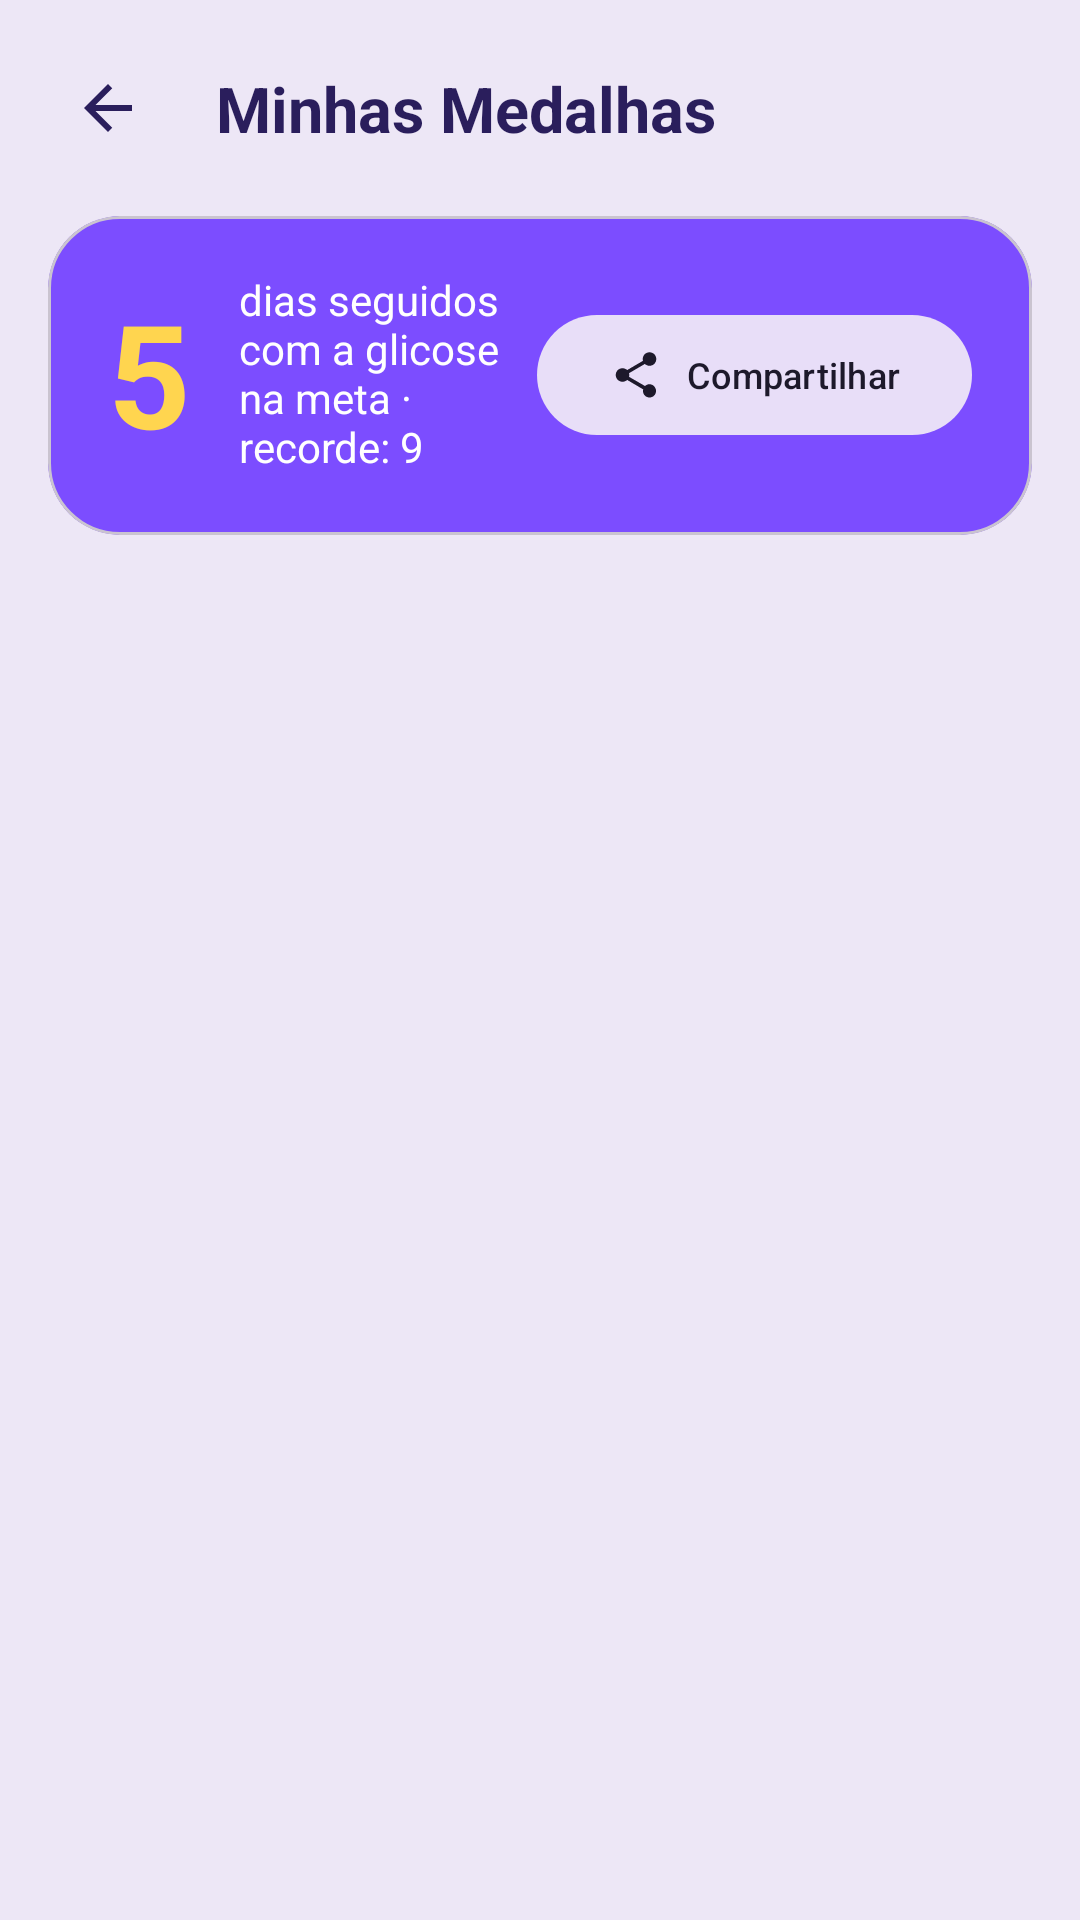

Layout XML and referenced resources for this Android screen:
<!-- AndroidManifest.xml: application theme Theme.GlicoKids -->
<!-- res/layout/activity_gallery.xml -->
<?xml version="1.0" encoding="utf-8"?>
<androidx.constraintlayout.widget.ConstraintLayout xmlns:android="http://schemas.android.com/apk/res/android"
    xmlns:app="http://schemas.android.com/apk/res-auto"
    xmlns:tools="http://schemas.android.com/tools"
    android:layout_width="match_parent"
    android:layout_height="match_parent"
    android:background="@color/lavender_bg">

    <ImageButton
        android:id="@+id/btnBack"
        android:layout_width="40dp"
        android:layout_height="40dp"
        android:layout_marginStart="16dp"
        android:layout_marginTop="16dp"
        android:background="@drawable/bg_circle_white"
        android:src="@drawable/ic_back_ink"
        android:contentDescription="Back"
        app:layout_constraintStart_toStartOf="parent"
        app:layout_constraintTop_toTopOf="parent" />

    <TextView
        android:id="@+id/tvTitle"
        android:layout_width="wrap_content"
        android:layout_height="wrap_content"
        android:layout_marginStart="16dp"
        android:text="Minhas Medalhas"
        android:textColor="@color/ink"
        android:textSize="21sp"
        android:textStyle="bold"
        app:layout_constraintBottom_toBottomOf="@id/btnBack"
        app:layout_constraintStart_toEndOf="@id/btnBack"
        app:layout_constraintTop_toTopOf="@id/btnBack" />

    
    <com.google.android.material.card.MaterialCardView
        android:id="@+id/cvStreak"
        android:layout_width="match_parent"
        android:layout_height="wrap_content"
        android:layout_margin="16dp"
        app:cardCornerRadius="24dp"
        app:cardBackgroundColor="@color/primary"
        app:layout_constraintTop_toBottomOf="@id/btnBack">

        <androidx.constraintlayout.widget.ConstraintLayout
            android:layout_width="match_parent"
            android:layout_height="wrap_content"
            android:padding="20dp">

            <TextView
                android:id="@+id/tvStreakCount"
                android:layout_width="wrap_content"
                android:layout_height="wrap_content"
                android:text="5"
                android:textColor="@color/gold"
                android:textSize="48sp"
                android:textStyle="bold"
                app:layout_constraintTop_toTopOf="parent"
                app:layout_constraintStart_toStartOf="parent" />

            <TextView
                android:layout_width="0dp"
                android:layout_height="wrap_content"
                android:text="dias seguidos com a glicose na meta · recorde: 9"
                android:textColor="@android:color/white"
                android:textSize="14sp"
                android:layout_marginStart="16dp"
                app:layout_constraintTop_toTopOf="@id/tvStreakCount"
                app:layout_constraintBottom_toBottomOf="@id/tvStreakCount"
                app:layout_constraintStart_toEndOf="@id/tvStreakCount"
                app:layout_constraintEnd_toStartOf="@id/btnShare" />

            <com.google.android.material.button.MaterialButton
                android:id="@+id/btnShare"
                style="@style/Widget.Material3.Button.TonalButton"
                android:layout_width="wrap_content"
                android:layout_height="wrap_content"
                android:text="Compartilhar"
                android:textSize="12sp"
                android:textAllCaps="false"
                app:icon="@drawable/ic_share_custom"
                app:layout_constraintTop_toTopOf="parent"
                app:layout_constraintBottom_toBottomOf="parent"
                app:layout_constraintEnd_toEndOf="parent" />

        </androidx.constraintlayout.widget.ConstraintLayout>
    </com.google.android.material.card.MaterialCardView>

    <GridView
        android:id="@+id/gvMedals"
        android:layout_width="match_parent"
        android:layout_height="0dp"
        android:layout_margin="16dp"
        android:horizontalSpacing="12dp"
        android:numColumns="3"
        android:verticalSpacing="12dp"
        app:layout_constraintBottom_toBottomOf="parent"
        app:layout_constraintTop_toBottomOf="@id/cvStreak"
        tools:listitem="@layout/item_medal" />

</androidx.constraintlayout.widget.ConstraintLayout>
<!-- res/layout/item_medal.xml (included above) -->
<?xml version="1.0" encoding="utf-8"?>
<com.google.android.material.card.MaterialCardView xmlns:android="http://schemas.android.com/apk/res/android"
    xmlns:app="http://schemas.android.com/apk/res-auto"
    xmlns:tools="http://schemas.android.com/tools"
    android:layout_width="match_parent" android:layout_height="wrap_content"
    android:layout_margin="6dp"
    app:cardCornerRadius="18dp" app:cardElevation="2dp"
    app:cardBackgroundColor="@android:color/white">

    <LinearLayout
        android:layout_width="match_parent" android:layout_height="wrap_content"
        android:orientation="vertical" android:padding="12dp" android:gravity="center">

        <ImageView
            android:id="@+id/ivMedalIcon"
            android:layout_width="52dp" android:layout_height="52dp"
            android:scaleType="centerInside"
            tools:src="@drawable/ic_medal_gold"
            android:contentDescription="Medalha"/>

        <TextView
            android:id="@+id/tvMedalName"
            android:layout_width="wrap_content" android:layout_height="wrap_content"
            android:layout_marginTop="8dp"
            android:textAlignment="center"
            android:textColor="@color/ink" android:textSize="11sp" android:textStyle="bold"
            tools:text="Primeira Missão"/>
    </LinearLayout>
</com.google.android.material.card.MaterialCardView>
<!-- resources referenced by this layout -->
<resources>
  <color name="gold">#FFD54F</color>
  <color name="ink">#2A1E5C</color>
  <color name="lavender_bg">#EDE7F6</color>
  <color name="primary">#7C4DFF</color>
  <!-- drawable ic_back_ink (drawable) -->
  <vector xmlns:android="http://schemas.android.com/apk/res/android"
      android:width="24dp"
      android:height="24dp"
      android:viewportWidth="24"
      android:viewportHeight="24">
      <path
          android:fillColor="#2A1E5C"
          android:pathData="M20,11H7.83l5.59,-5.59L12,4l-8,8l8,8l1.41,-1.41L7.83,13H20V11z" />
  </vector>
  <!-- drawable ic_medal_gold (drawable) -->
  <vector xmlns:android="http://schemas.android.com/apk/res/android"
      android:width="100dp"
      android:height="100dp"
      android:viewportWidth="100"
      android:viewportHeight="100">
      <path
          android:fillColor="#FFD54F"
          android:strokeColor="#F0A500"
          android:strokeWidth="3"
          android:pathData="M50,50m-45,0a45,45 0,1 1,90 0a45,45 0,1 1,-90 0" />
      <path
          android:fillColor="#FFFFFF"
          android:pathData="M50,25l7.73,15.66l17.27,2.51l-12.5,12.18l2.95,17.2l-15.45,-8.12l-15.45,8.12l2.95,-17.2l-12.5,-12.18l17.27,-2.51z" />
  </vector>
  <!-- drawable ic_share_custom (drawable) -->
  <?xml version="1.0" encoding="utf-8"?>
  <vector xmlns:android="http://schemas.android.com/apk/res/android"
      android:width="24dp" android:height="24dp" android:viewportWidth="24" android:viewportHeight="24">
      <path android:fillColor="#FFFFFF"
          android:pathData="M18,16.1c-0.8,0 -1.5,0.3 -2,0.8l-7.1,-4.1c0.1,-0.3 0.1,-0.5 0.1,-0.8s0,-0.5 -0.1,-0.8l7,-4.1c0.6,0.5 1.3,0.8 2.1,0.8 1.7,0 3,-1.3 3,-3s-1.3,-3 -3,-3 -3,1.3 -3,3c0,0.3 0,0.5 0.1,0.8L8.1,9.8C7.5,9.3 6.8,9 6,9c-1.7,0 -3,1.3 -3,3s1.3,3 3,3c0.8,0 1.5,-0.3 2.1,-0.8l7.1,4.2c-0.1,0.2 -0.1,0.5 -0.1,0.7 0,1.6 1.3,2.9 2.9,2.9s2.9,-1.3 2.9,-2.9 -1.3,-3 -2.9,-3z"/>
  </vector>
  <style name="Theme.GlicoKids" parent="Theme.Material3.DayNight.NoActionBar">
          <item name="colorPrimary">@color/primary</item>
          <item name="colorSecondary">@color/gold</item>
          <item name="android:statusBarColor">@color/night_deep</item>
          <item name="android:windowBackground">@color/night</item>
      </style>
  <color name="night_deep">#221650</color>
  <color name="night">#2A1E5C</color>
</resources>
